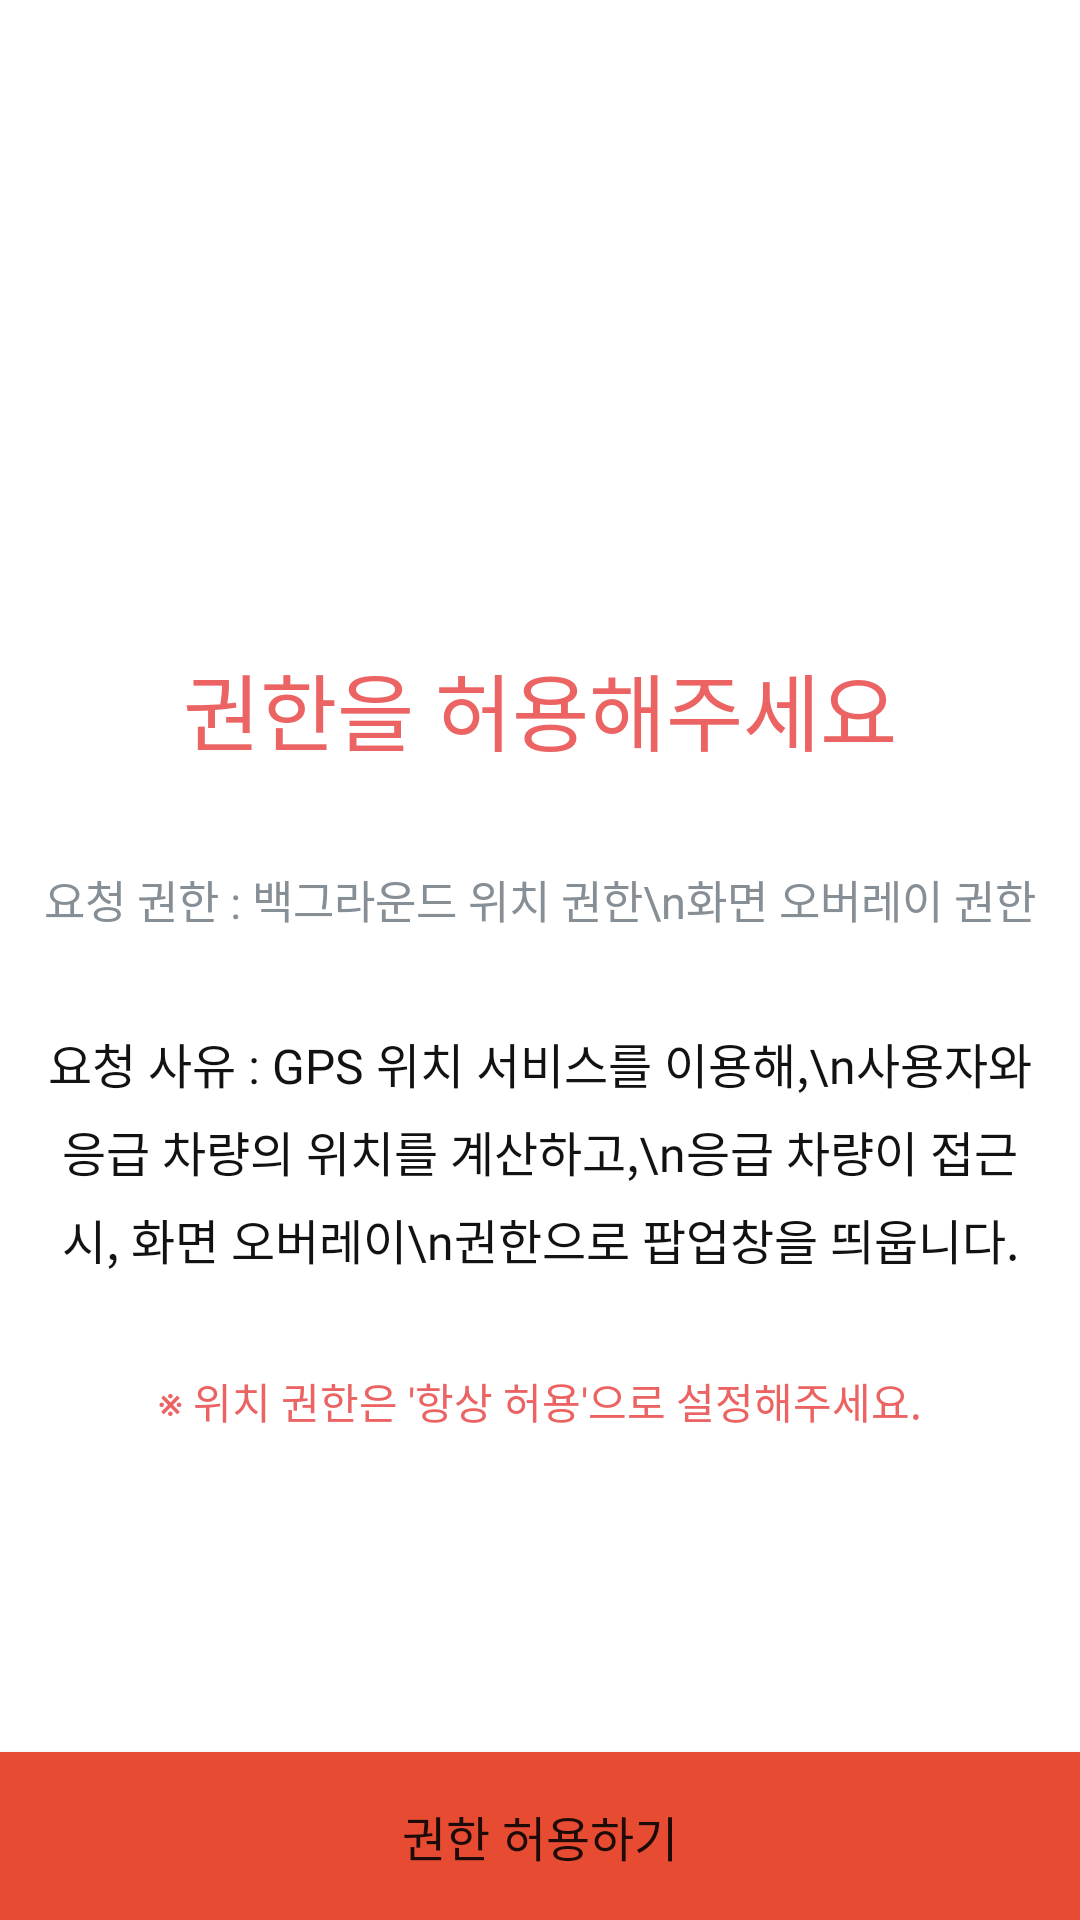

This screen was rendered from an Android layout file. Write that file and the resources it references.
<!-- AndroidManifest.xml: application theme Theme.Project911server -->
<!-- res/layout/activity_get_permission.xml -->
<?xml version="1.0" encoding="utf-8"?>
<layout xmlns:android="http://schemas.android.com/apk/res/android"
    xmlns:app="http://schemas.android.com/apk/res-auto"
    xmlns:tools="http://schemas.android.com/tools">

    <data>

    </data>

    <androidx.constraintlayout.widget.ConstraintLayout
        android:layout_width="match_parent"
        android:layout_height="match_parent">

        <ImageView
            android:id="@+id/imageView"
            android:layout_width="match_parent"
            android:layout_height="match_parent"
            android:scaleType="centerCrop"
            android:src="@drawable/location_png"
            app:layout_constraintEnd_toEndOf="parent"
            app:layout_constraintStart_toStartOf="parent"
            app:layout_constraintTop_toTopOf="parent" />

        <androidx.constraintlayout.widget.ConstraintLayout
            android:layout_width="match_parent"
            android:layout_height="match_parent"
            android:background="#E6FFFFFF"
            android:backgroundTint="@android:color/white"
            app:layout_constraintBottom_toTopOf="@+id/btn_go_setting"
            app:layout_constraintEnd_toEndOf="parent"
            app:layout_constraintStart_toStartOf="parent"
            app:layout_constraintTop_toTopOf="parent">

            <TextView
                android:id="@+id/txt_per_1"
                android:layout_width="wrap_content"
                android:layout_height="wrap_content"
                android:fontFamily="@font/nanumsquarer"
                android:letterSpacing="0"
                android:padding="16dp"
                android:text="권한을 허용해주세요"
                android:textColor="@color/red_700"
                android:textSize="28sp"
                app:layout_constraintBottom_toTopOf="@+id/txt_per_2"
                app:layout_constraintEnd_toEndOf="parent"
                app:layout_constraintHorizontal_bias="0.5"
                app:layout_constraintStart_toStartOf="parent"
                app:layout_constraintTop_toTopOf="parent"
                app:layout_constraintVertical_chainStyle="packed" />

            <TextView
                android:id="@+id/txt_per_2"
                android:layout_width="wrap_content"
                android:layout_height="wrap_content"
                android:fontFamily="@font/nanumsquareb"
                android:gravity="end"
                android:lineSpacingExtra="4dp"
                android:paddingVertical="16dp"
                android:text="요청 권한 : 백그라운드 위치 권한\n화면 오버레이 권한"
                android:textColor="@color/materialGray6"
                android:textSize="15sp"
                app:layout_constraintBottom_toTopOf="@+id/txt_per_3"
                app:layout_constraintEnd_toEndOf="parent"
                app:layout_constraintStart_toStartOf="parent"
                app:layout_constraintTop_toBottomOf="@+id/txt_per_1" />

            <TextView
                android:id="@+id/txt_per_3"
                android:layout_width="wrap_content"
                android:layout_height="wrap_content"
                android:fontFamily="@font/nanumsquarer"
                android:gravity="center"
                android:lineSpacingExtra="6dp"
                android:padding="16dp"
                android:text="요청 사유 : GPS 위치 서비스를 이용해,\n사용자와 응급 차량의 위치를 계산하고,\n응급 차량이 접근시, 화면 오버레이\n권한으로 팝업창을 띄웁니다."
                android:textColor="@color/materialDarkBlack"
                android:textSize="16sp"
                app:layout_constraintBottom_toBottomOf="parent"
                app:layout_constraintEnd_toEndOf="parent"
                app:layout_constraintStart_toStartOf="parent"
                app:layout_constraintTop_toBottomOf="@+id/txt_per_2" />

            <TextView
                android:layout_width="wrap_content"
                android:layout_height="wrap_content"
                android:fontFamily="@font/nanumsquareb"
                android:padding="16dp"
                android:text="※ 위치 권한은 '항상 허용'으로 설정해주세요."
                android:textColor="@color/red_700"
                app:layout_constraintEnd_toEndOf="parent"
                app:layout_constraintStart_toStartOf="parent"
                app:layout_constraintTop_toBottomOf="@+id/txt_per_3" />

        </androidx.constraintlayout.widget.ConstraintLayout>


        <Button
            android:id="@+id/btn_go_setting"
            android:layout_width="match_parent"
            android:layout_height="?attr/actionBarSize"
            android:background="@android:color/white"
            android:backgroundTint="@color/materialRed"
            android:fontFamily="@font/nanumsquarexb"
            android:letterSpacing="0"
            android:text="권한 허용하기"
            android:textSize="16sp"
            app:layout_constraintBottom_toBottomOf="parent"
            app:layout_constraintEnd_toEndOf="parent"
            app:layout_constraintStart_toStartOf="parent" />

    </androidx.constraintlayout.widget.ConstraintLayout>
</layout>
<!-- resources referenced by this layout -->
<resources>
  <color name="materialDarkBlack">#121212</color>
  <color name="materialGray6">#868e96</color>
  <color name="materialRed">#e74c32</color>
  <color name="red_700">#eb6363</color>
  <style name="Theme.Project911server" parent="Theme.MaterialComponents.DayNight.NoActionBar">
          
          <item name="colorPrimary">@color/red_700</item>
          <item name="colorPrimaryVariant">@color/materialRed</item>
          <item name="colorOnPrimary">@color/white</item>
          
          <item name="colorSecondary">@color/teal_200</item>
          <item name="colorSecondaryVariant">@color/teal_700</item>
          <item name="colorOnSecondary">@color/black</item>
          
          <item name="android:statusBarColor" tools:targetApi="l">?attr/colorPrimaryVariant</item>
          
      </style>
  <color name="white">#FFFFFFFF</color>
  <color name="teal_200">#FF03DAC5</color>
  <color name="teal_700">#FF018786</color>
  <color name="black">#FF000000</color>
</resources>
